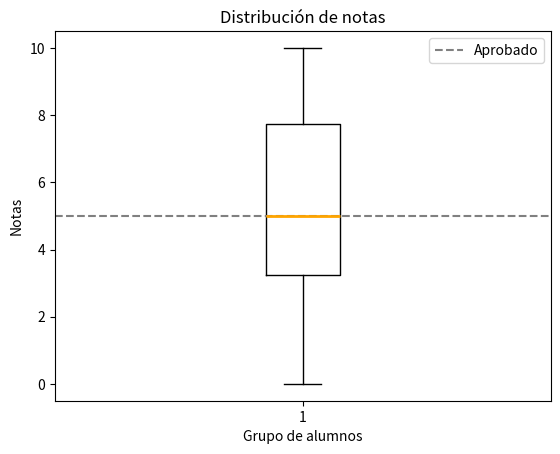

Generate this figure with matplotlib:
import matplotlib.pyplot as plt
import numpy as np
import pandas as pd

# Escribir una función que reciba una serie de Pandas con las notas de los alumnos
# de un curso y devuelva un diagrama de cajas con las notas. El diagrama debe tener
# el título “Distribución de Notas”.

notas = pd.Series(np.random.randint(0,11,30))

diagrama = plt.subplot()
diagrama.boxplot(notas,medianprops=dict(color='orange', linewidth=2))
diagrama.set_title("Distribución de notas")
plt.axhline(5, color='gray', linestyle='--', label='Aprobado')
plt.legend()
plt.xlabel("Grupo de alumnos")
plt.ylabel("Notas")
plt.show()
